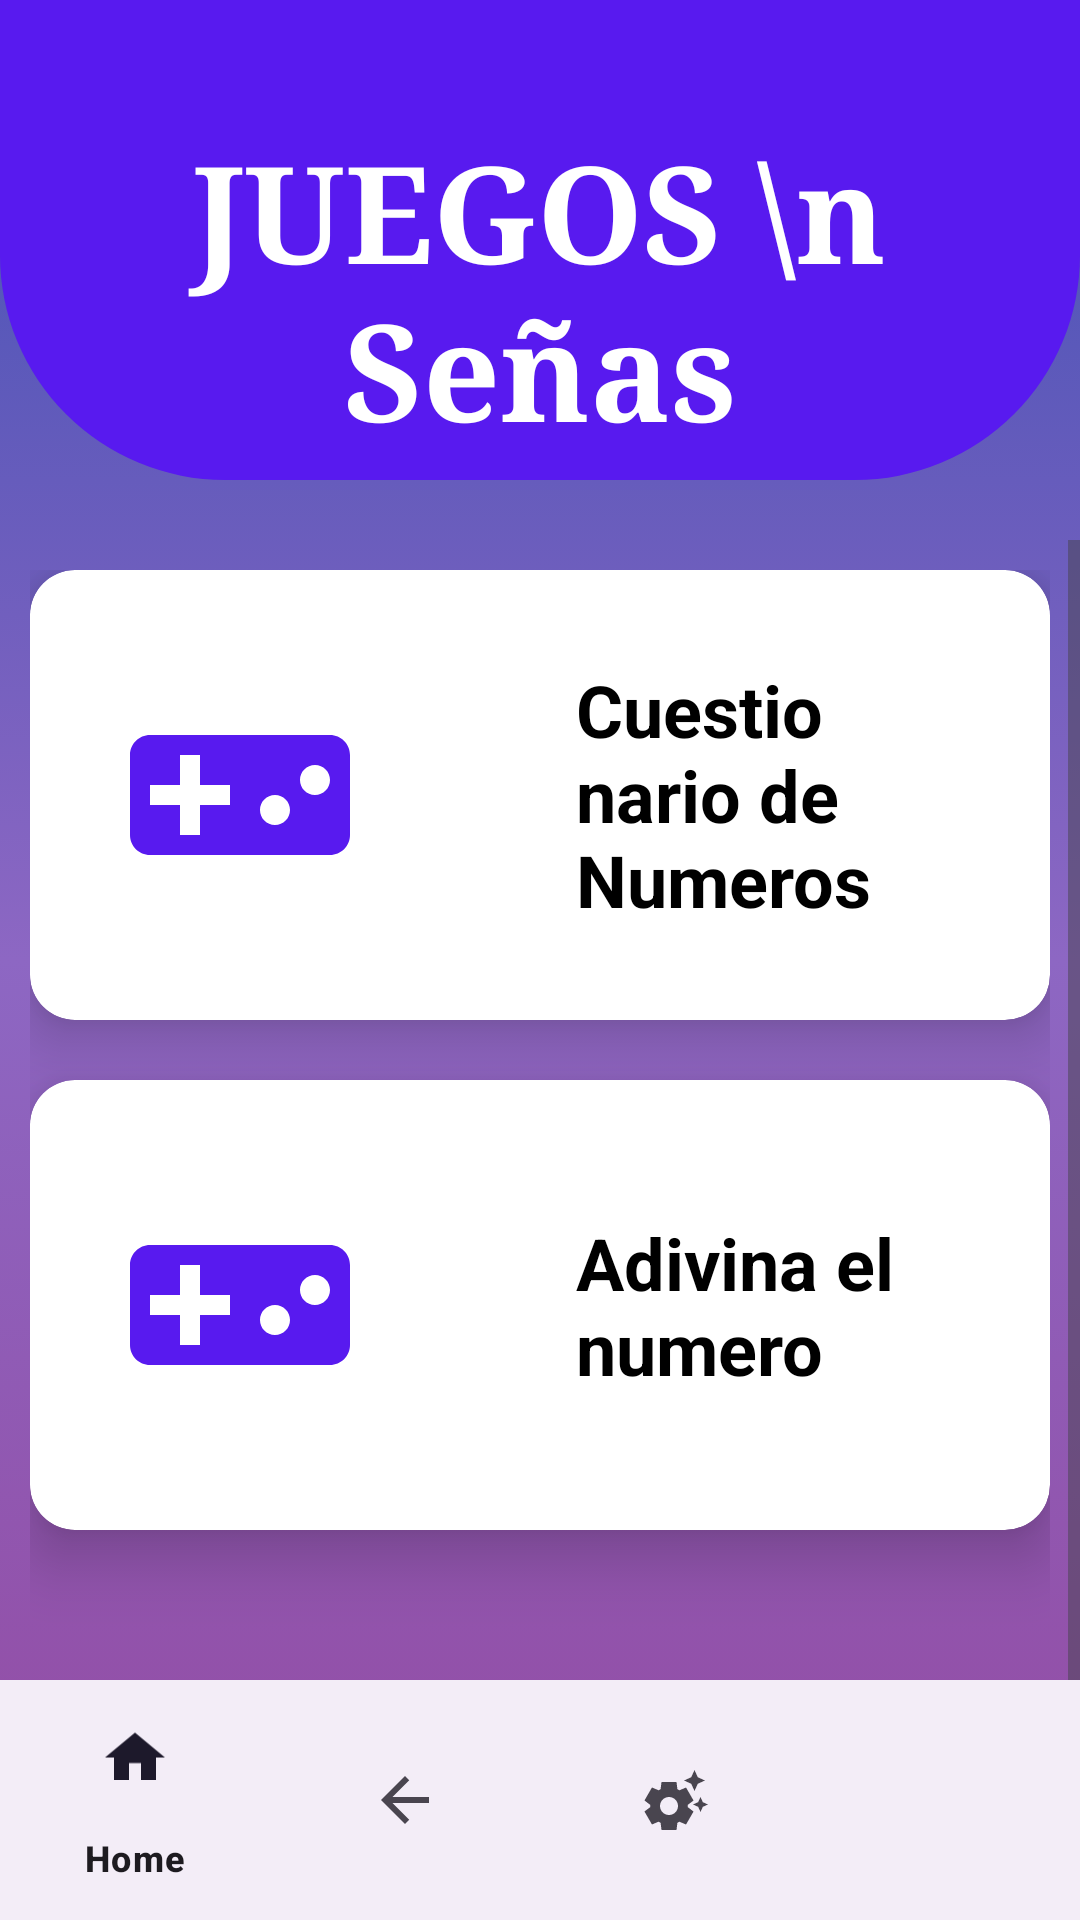

Here is an Android app screen rendered from its layout file. Give the layout XML and the strings, colors and styles it references.
<!-- AndroidManifest.xml: application theme Theme.Material3.Light -->
<!-- res/layout/sub_numbers_senas.xml -->
<?xml version="1.0" encoding="utf-8"?>
<RelativeLayout xmlns:android="http://schemas.android.com/apk/res/android"
    xmlns:app="http://schemas.android.com/apk/res-auto"
    xmlns:tools="http://schemas.android.com/tools"
    android:layout_width="match_parent"
    android:layout_height="match_parent"
    android:background="@drawable/fondo_degradado"
    tools:context=".singviews.GamesActivity">

    <View
        android:id="@+id/view"
        android:layout_width="match_parent"
        android:layout_height="160dp"
        android:background="@drawable/background_view"
        android:textAlignment="center" />

    <TextView
        android:layout_width="match_parent"
        android:layout_height="wrap_content"
        android:text="JUEGOS \n Señas"
        android:textAlignment="center"
        android:textStyle="bold"
        android:textColor="@color/white"
        android:layout_marginTop="40dp"
        android:fontFamily="serif"
        android:textSize="45dp" />

    <ScrollView
        android:layout_width="match_parent"
        android:layout_height="match_parent"
        android:layout_below="@id/view"
        android:layout_marginTop="20dp"
        android:layout_marginBottom="20dp">

        <LinearLayout
            android:layout_width="match_parent"
            android:layout_height="wrap_content"
            android:orientation="vertical"
            android:padding="10dp">

            
            <androidx.cardview.widget.CardView
                android:id="@+id/card_numeros_cuest_senas"
                android:layout_width="match_parent"
                android:layout_height="wrap_content"
                android:layout_marginBottom="20dp"
                android:clickable="true"
                android:focusable="true"
                android:foreground="?attr/selectableItemBackground"
                app:cardCornerRadius="15dp"
                app:cardElevation="12dp">

                <LinearLayout
                    android:layout_width="match_parent"
                    android:layout_height="150dp"
                    android:gravity="center"
                    android:orientation="horizontal"
                    android:padding="30dp">

                    <ImageView
                        android:layout_width="80dp"
                        android:layout_height="80dp"
                        android:src="@drawable/ic_games" />

                    <TextView
                        android:layout_width="wrap_content"
                        android:layout_height="wrap_content"
                        android:layout_gravity="center"
                        android:layout_marginStart="72dp"
                        android:text="Cuestionario de Numeros"
                        android:textColor="@color/black"
                        android:textSize="24sp"
                        android:textStyle="bold" />

                </LinearLayout>


            </androidx.cardview.widget.CardView>

            <androidx.cardview.widget.CardView
                android:id="@+id/card_subgame_numeros_adivina_senas"
                android:layout_width="match_parent"
                android:layout_height="wrap_content"
                android:layout_marginBottom="20dp"
                android:clickable="true"
                android:focusable="true"
                android:foreground="?attr/selectableItemBackground"
                app:cardCornerRadius="15dp"
                app:cardElevation="12dp">

                <LinearLayout
                    android:layout_width="match_parent"
                    android:layout_height="150dp"
                    android:gravity="center"
                    android:orientation="horizontal"
                    android:padding="30dp">

                    <ImageView
                        android:layout_width="80dp"
                        android:layout_height="80dp"
                        android:src="@drawable/ic_games" />

                    <TextView
                        android:layout_width="wrap_content"
                        android:layout_height="wrap_content"
                        android:layout_gravity="center"
                        android:layout_marginStart="72dp"
                        android:text="Adivina el numero"
                        android:textColor="@color/black"
                        android:textSize="24sp"
                        android:textStyle="bold" />

                </LinearLayout>

            </androidx.cardview.widget.CardView>

            <View
                android:layout_width="0dp"
                android:layout_height="100dp"
                android:layout_columnSpan="2" />

        </LinearLayout>
    </ScrollView>

    <com.google.android.material.bottomnavigation.BottomNavigationView
        android:id="@+id/bottom_navigation"
        android:layout_width="match_parent"
        android:layout_height="wrap_content"
        android:layout_alignParentBottom="true"
        app:menu="@menu/bottom_nav_game" />

</RelativeLayout>
<!-- resources referenced by this layout -->
<resources>
  <color name="black">#FF000000</color>
  <color name="white">#FFFFFFFF</color>
  <!-- drawable background_view (drawable) -->
  <?xml version="1.0" encoding="utf-8"?>
  <shape xmlns:android="http://schemas.android.com/apk/res/android">
  
      <corners android:bottomLeftRadius="75dp"
          android:bottomRightRadius="75dp"/>
      <solid android:color="@color/purple" />
  
  </shape>
  <!-- drawable fondo_degradado (drawable) -->
  <?xml version="1.0" encoding="utf-8"?>
  <selector xmlns:android="http://schemas.android.com/apk/res/android">
      <item>
          <shape android:shape="rectangle">
              <gradient
                  android:startColor="@color/coloruno"
                  android:centerColor="@color/colordos"
                  android:endColor="@color/colortres"
                  android:type="linear"
                  android:angle="90"
                  />
          </shape>
      </item>
  </selector>
  <!-- drawable ic_games (drawable) -->
  <vector xmlns:android="http://schemas.android.com/apk/res/android" android:height="24dp" android:tint="@color/purple" android:viewportHeight="24" android:viewportWidth="24" android:width="24dp">
        
      <path android:fillColor="@android:color/white" android:pathData="M21,6L3,6c-1.1,0 -2,0.9 -2,2v8c0,1.1 0.9,2 2,2h18c1.1,0 2,-0.9 2,-2L23,8c0,-1.1 -0.9,-2 -2,-2zM11,13L8,13v3L6,16v-3L3,13v-2h3L6,8h2v3h3v2zM15.5,15c-0.83,0 -1.5,-0.67 -1.5,-1.5s0.67,-1.5 1.5,-1.5 1.5,0.67 1.5,1.5 -0.67,1.5 -1.5,1.5zM19.5,12c-0.83,0 -1.5,-0.67 -1.5,-1.5S18.67,9 19.5,9s1.5,0.67 1.5,1.5 -0.67,1.5 -1.5,1.5z"/>
      
  </vector>
  <style name="Theme.Material3.Light" parent="Base.Theme.Material3.Light" />
  <color name="purple">#581AEF</color>
  <color name="coloruno">#944AA1</color>
  <color name="colordos">#8D67C3</color>
  <color name="colortres">#3F51B5</color>
  <style name="Base.Theme.Material3.Light" parent="Theme.Material3.DayNight.NoActionBar">
          
          
      </style>
</resources>
